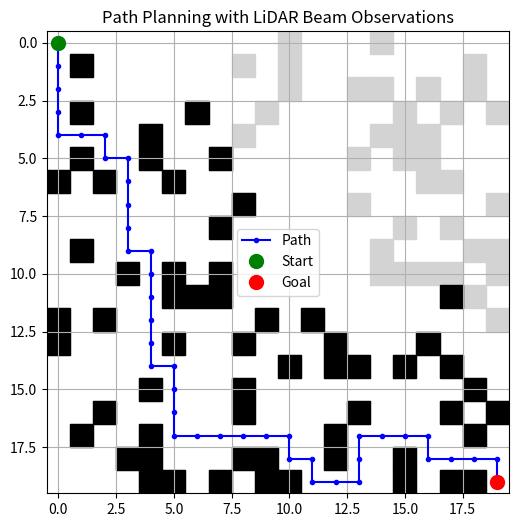

Here is the Python script that generated this plot:
# lidar_beam_path_planning.py
import random, heapq
import numpy as np
import matplotlib.pyplot as plt

SIZE = 20
START = (0, 0)
GOAL = (SIZE-1, SIZE-1)
OBSTACLE_DENSITY = 0.25

# ====== マップ生成 ======
def generate_grid():
    g = [[0]*SIZE for _ in range(SIZE)]
    for y in range(SIZE):
        for x in range(SIZE):
            if (x,y) not in (START,GOAL) and random.random() < OBSTACLE_DENSITY:
                g[y][x] = 1
    return g

# ====== A* ======
def a_star(grid, start, goal):
    h = lambda a, b: abs(a[0]-b[0]) + abs(a[1]-b[1])
    open_set = [(h(start, goal), 0, start, [])]
    visited = set()
    while open_set:
        _, cost, current, path = heapq.heappop(open_set)
        if current in visited:
            continue
        visited.add(current)
        path = path + [current]
        if current == goal:
            return path
        for dx, dy in [(1,0), (-1,0), (0,1), (0,-1)]:
            nx, ny = current[0]+dx, current[1]+dy
            if 0<=nx<SIZE and 0<=ny<SIZE and grid[ny][nx]==0:
                heapq.heappush(open_set,(cost+1+h((nx,ny),goal), cost+1, (nx,ny), path))
    return []

# ====== Bresenham (ビーム用) ======
def bresenham_line(x0, y0, x1, y1):
    points=[]
    dx, dy = abs(x1-x0), abs(y1-y0)
    sx, sy = (1 if x0<x1 else -1), (1 if y0<y1 else -1)
    err = dx-dy
    while True:
        points.append((x0,y0))
        if x0==x1 and y0==y1: break
        e2=2*err
        if e2>-dy: err-=dy; x0+=sx
        if e2<dx: err+=dx; y0+=sy
    return points

# ====== LiDAR風ビーム ======
def lidar_beam_scan(true_grid, pos, angles, radius=10):
    detected=[]
    x0,y0=pos
    for theta in angles:
        x1=int(round(x0+radius*np.cos(theta)))
        y1=int(round(y0+radius*np.sin(theta)))
        line=bresenham_line(x0,y0,x1,y1)
        for (x,y) in line:
            if 0<=x<SIZE and 0<=y<SIZE:
                if true_grid[y][x]==1:
                    detected.append((x,y))
                    break
    return detected

# ====== メイン処理 ======
def main():
    true_grid=generate_grid()
    # 車が知っているマップ（初期は空）
    known_grid=[[0]*SIZE for _ in range(SIZE)]
    pos=START
    angles=np.linspace(0,2*np.pi,36,endpoint=False)

    path=[]
    history=[pos]

    for step in range(200):  # 最大ステップ数
        # センサー観測 → known_mapに追加
        detections=lidar_beam_scan(true_grid,pos,angles,radius=6)
        for (x,y) in detections:
            known_grid[y][x]=1

        # A*で再計画
        path=a_star(known_grid,pos,GOAL)
        if not path:
            print("No path found")
            break

        # 1ステップ進む
        if pos==GOAL:
            print("Goal reached!")
            break
        if len(path)>1:
            pos=path[1]
            history.append(pos)

    # ====== 可視化 ======
    fig,ax=plt.subplots(figsize=(6,6))
    ax.set_xlim(-0.5,SIZE-0.5)
    ax.set_ylim(-0.5,SIZE-0.5)
    ax.set_aspect("equal")
    ax.invert_yaxis()
    ax.grid(True)

    # 真の障害物（灰色）
    for y in range(SIZE):
        for x in range(SIZE):
            if true_grid[y][x]==1:
                ax.add_patch(plt.Rectangle((x-0.5,y-0.5),1,1,color="lightgray"))

    # 車が検知した障害物（黒）
    for y in range(SIZE):
        for x in range(SIZE):
            if known_grid[y][x]==1:
                ax.add_patch(plt.Rectangle((x-0.5,y-0.5),1,1,color="black"))

    # 軌跡
    xs,ys=zip(*history)
    ax.plot(xs,ys,"b.-",label="Path")

    ax.plot(START[0],START[1],"go",markersize=10,label="Start")
    ax.plot(GOAL[0],GOAL[1],"ro",markersize=10,label="Goal")

    ax.set_title("Path Planning with LiDAR Beam Observations")
    ax.legend()
    plt.show()

if __name__=="__main__":
    main()